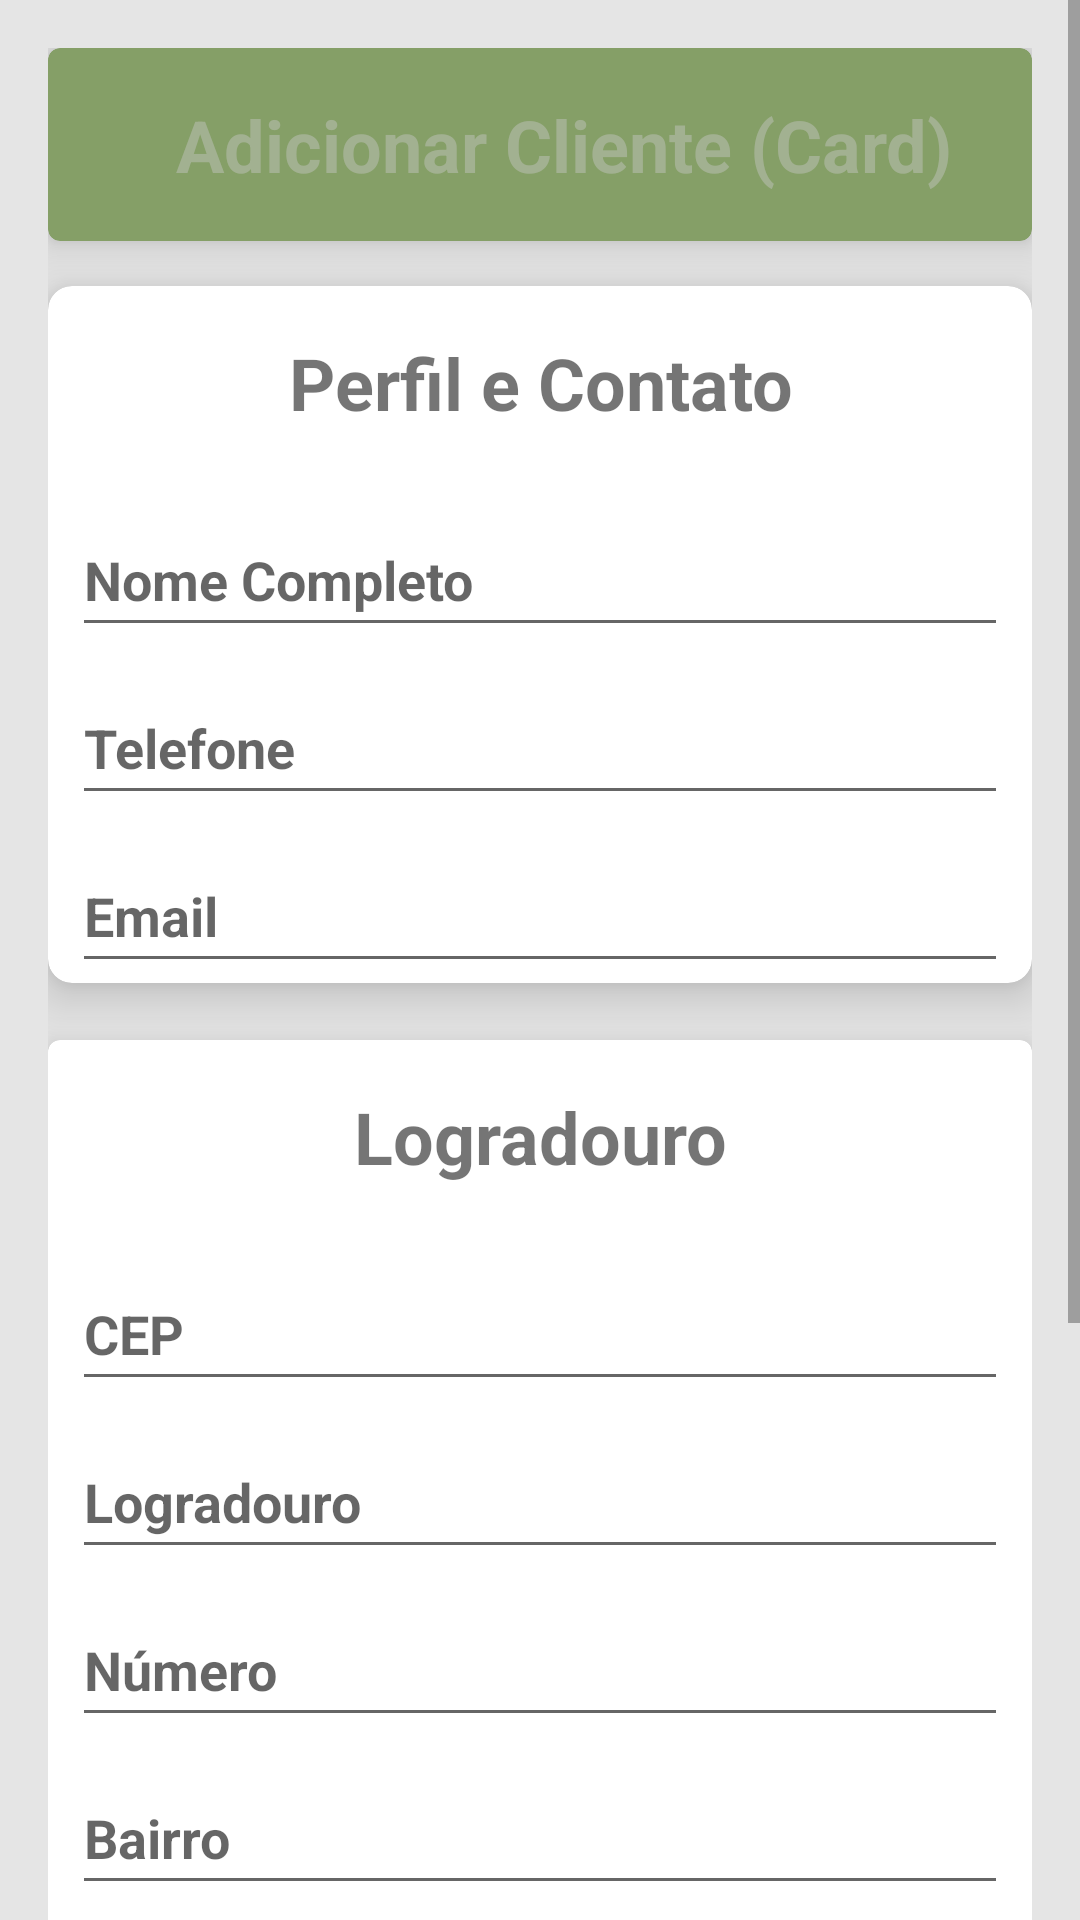

Android layout source for this screen:
<!-- AndroidManifest.xml: application theme AppTheme -->
<!-- res/layout/fragment_adicionar_cliente_cards.xml -->
<FrameLayout xmlns:android="http://schemas.android.com/apk/res/android"
    xmlns:app="http://schemas.android.com/apk/res-auto"
    xmlns:tools="http://schemas.android.com/tools"
    android:layout_width="match_parent"
    android:layout_height="match_parent"
    android:background="@color/branco"
    tools:context=".AdicionarClienteFragment">

    <ScrollView
        android:layout_width="match_parent"
        android:layout_height="match_parent">

        <androidx.appcompat.widget.LinearLayoutCompat
            android:layout_width="match_parent"
            android:layout_height="match_parent"
            android:layout_margin="16dp"
            android:orientation="vertical">

            <androidx.cardview.widget.CardView
                android:layout_width="match_parent"
                android:layout_height="wrap_content"
                android:layout_marginBottom="15dp"
                app:cardBackgroundColor="@color/colorPrimaryDark"
                app:cardCornerRadius="4dp"
                app:cardElevation="8dp">

                <androidx.appcompat.widget.LinearLayoutCompat
                    android:layout_width="match_parent"
                    android:layout_height="wrap_content">

                    <ImageView
                        android:layout_width="wrap_content"
                        android:layout_height="wrap_content"
                        android:layout_margin="8dp"
                        android:src="@mipmap/ic_launcher" />

                    <TextView
                        android:id="@+id/txtTitulo"
                        android:layout_width="match_parent"
                        android:layout_height="wrap_content"
                        android:layout_margin="16dp"
                        android:gravity="center"
                        android:text="@string/add_cliente_card"
                        android:textColor="@color/branco"
                        android:textSize="24sp"
                        android:textStyle="bold" />

                </androidx.appcompat.widget.LinearLayoutCompat>


            </androidx.cardview.widget.CardView>

            <androidx.cardview.widget.CardView
                android:layout_width="match_parent"
                android:layout_height="wrap_content"
                android:layout_marginBottom="19dp"
                app:cardCornerRadius="8dp"

                app:cardElevation="10dp">

                <androidx.appcompat.widget.LinearLayoutCompat
                    android:layout_width="match_parent"
                    android:layout_height="wrap_content"
                    android:orientation="vertical">

                    <TextView
                        android:layout_width="match_parent"
                        android:layout_height="wrap_content"
                        android:layout_margin="16dp"
                        android:gravity="center"
                        android:text="@string/perfil_e_contato"
                        android:textSize="24sp"
                        android:textStyle="bold" />

                    <EditText
                        android:id="@+id/editNomeCompleto"
                        android:layout_width="match_parent"
                        android:layout_height="48dp"
                        android:layout_marginStart="8dp"
                        android:layout_marginTop="8dp"
                        android:layout_marginEnd="8dp"
                        android:hint="Nome Completo"
                        android:textColor="@color/preto"
                        android:textSize="18sp"
                        android:textStyle="bold" />

                    <EditText
                        android:id="@+id/editTelefone"
                        android:layout_width="match_parent"
                        android:layout_height="48dp"
                        android:layout_marginStart="8dp"
                        android:layout_marginTop="8dp"
                        android:layout_marginEnd="8dp"
                        android:hint="Telefone"
                        android:inputType="phone"
                        android:textColor="@color/preto"
                        android:textSize="18sp"
                        android:textStyle="bold" />

                    <EditText
                        android:id="@+id/editEmail"
                        android:layout_width="match_parent"
                        android:layout_height="48dp"
                        android:layout_marginStart="8dp"
                        android:layout_marginTop="8dp"
                        android:layout_marginEnd="8dp"
                        android:hint="Email"
                        android:inputType="textEmailAddress"
                        android:textColor="@color/preto"
                        android:textSize="18sp"
                        android:textStyle="bold" />

                </androidx.appcompat.widget.LinearLayoutCompat>


            </androidx.cardview.widget.CardView>

            <androidx.cardview.widget.CardView
                android:layout_width="match_parent"
                android:layout_height="wrap_content"
                app:cardCornerRadius="4dp"
                app:cardElevation="10dp">

                <androidx.appcompat.widget.LinearLayoutCompat
                    android:layout_width="match_parent"
                    android:layout_height="wrap_content"
                    android:orientation="vertical">

                    <TextView
                        android:layout_width="match_parent"
                        android:layout_height="wrap_content"
                        android:layout_margin="16dp"
                        android:gravity="center"
                        android:text="@string/logradouro"
                        android:textSize="24sp"
                        android:textStyle="bold" />

                    <EditText
                        android:id="@+id/editCep"
                        android:layout_width="match_parent"
                        android:layout_height="48dp"
                        android:layout_marginStart="8dp"
                        android:layout_marginTop="8dp"
                        android:layout_marginEnd="8dp"
                        android:hint="CEP"
                        android:inputType="number"
                        android:textColor="@color/preto"
                        android:textSize="18sp"
                        android:textStyle="bold" />

                    <EditText
                        android:id="@+id/editLogradouro"
                        android:layout_width="match_parent"
                        android:layout_height="48dp"
                        android:layout_marginStart="8dp"
                        android:layout_marginTop="8dp"
                        android:layout_marginEnd="8dp"
                        android:hint="Logradouro"
                        android:textColor="@color/preto"
                        android:textSize="18sp"
                        android:textStyle="bold" />

                    <EditText
                        android:id="@+id/editNumero"
                        android:layout_width="match_parent"
                        android:layout_height="48dp"
                        android:layout_marginStart="8dp"
                        android:layout_marginTop="8dp"
                        android:layout_marginEnd="8dp"
                        android:hint="Número"
                        android:textColor="@color/preto"
                        android:textSize="18sp"
                        android:textStyle="bold" />

                    <EditText
                        android:id="@+id/editBairro"
                        android:layout_width="match_parent"
                        android:layout_height="48dp"
                        android:layout_marginStart="8dp"
                        android:layout_marginTop="8dp"
                        android:layout_marginEnd="8dp"
                        android:hint="Bairro"
                        android:textColor="@color/preto"
                        android:textSize="18sp"
                        android:textStyle="bold" />

                    <EditText
                        android:id="@+id/editCidade"
                        android:layout_width="match_parent"
                        android:layout_height="48dp"
                        android:layout_marginStart="8dp"
                        android:layout_marginTop="8dp"
                        android:layout_marginEnd="8dp"
                        android:hint="Cidade"
                        android:textColor="@color/preto"
                        android:textSize="18sp"
                        android:textStyle="bold" />

                    <EditText
                        android:id="@+id/editEstado"
                        android:layout_width="match_parent"
                        android:layout_height="48dp"
                        android:layout_marginStart="8dp"
                        android:layout_marginTop="8dp"
                        android:layout_marginEnd="8dp"
                        android:hint="Estado"
                        android:textColor="@color/preto"
                        android:textSize="18sp"
                        android:textStyle="bold" />

                    <CheckBox
                        android:id="@+id/chkTermosUso"
                        android:layout_width="match_parent"
                        android:layout_height="48dp"
                        android:layout_marginStart="8dp"
                        android:layout_marginTop="8dp"
                        android:layout_marginEnd="8dp"
                        android:gravity="left"
                        android:text="Termos de Uso"
                        android:textColor="@color/preto"
                        android:textSize="18sp"
                        android:textStyle="bold" />

                </androidx.appcompat.widget.LinearLayoutCompat>


            </androidx.cardview.widget.CardView>



                <androidx.appcompat.widget.LinearLayoutCompat
                    android:layout_width="wrap_content"
                    android:layout_height="wrap_content"
                    android:layout_marginTop="30dp"
                    android:layout_marginBottom="48dp">

                    <androidx.appcompat.widget.AppCompatButton
                        android:id="@+id/btnCancelar"
                        style="@style/BotaoCustomizado"
                        android:layout_width="wrap_content"
                        android:layout_height="wrap_content"
                        android:text="CANCELAR" />

                    <androidx.appcompat.widget.AppCompatButton
                        android:id="@+id/btnSalvar"
                        style="@style/BotaoCustomizado"
                        android:layout_width="wrap_content"
                        android:layout_height="wrap_content"
                        android:text="SALVAR" />

                </androidx.appcompat.widget.LinearLayoutCompat>


        </androidx.appcompat.widget.LinearLayoutCompat>

    </ScrollView>
</FrameLayout>
<!-- resources referenced by this layout -->
<resources>
  <color name="branco">#70C9C9C9</color>
  <color name="colorPrimaryDark">#859F67</color>
  <color name="preto">#000000</color>
  <string name="add_cliente_card">Adicionar Cliente (Card)</string>
  <string name="logradouro">Logradouro</string>
  <string name="perfil_e_contato">Perfil e Contato</string>
  <style name="BotaoCustomizado" parent="Widget.AppCompat.Button">
  
          <item name="android:textColor">#9C27B0</item>
          <item name="backgroundTint">#E4BAEF</item>
  
      </style>
  <style name="AppTheme" parent="Theme.AppCompat.Light.DarkActionBar">
          
          <item name="colorPrimary">@color/colorPrimary</item>
          <item name="colorPrimaryDark">@color/colorPrimaryDark</item>
          <item name="colorAccent">@color/colorAccent</item>
      </style>
  <color name="colorPrimary">#4CAF50</color>
  <color name="colorAccent">#CAC3AE</color>
</resources>
